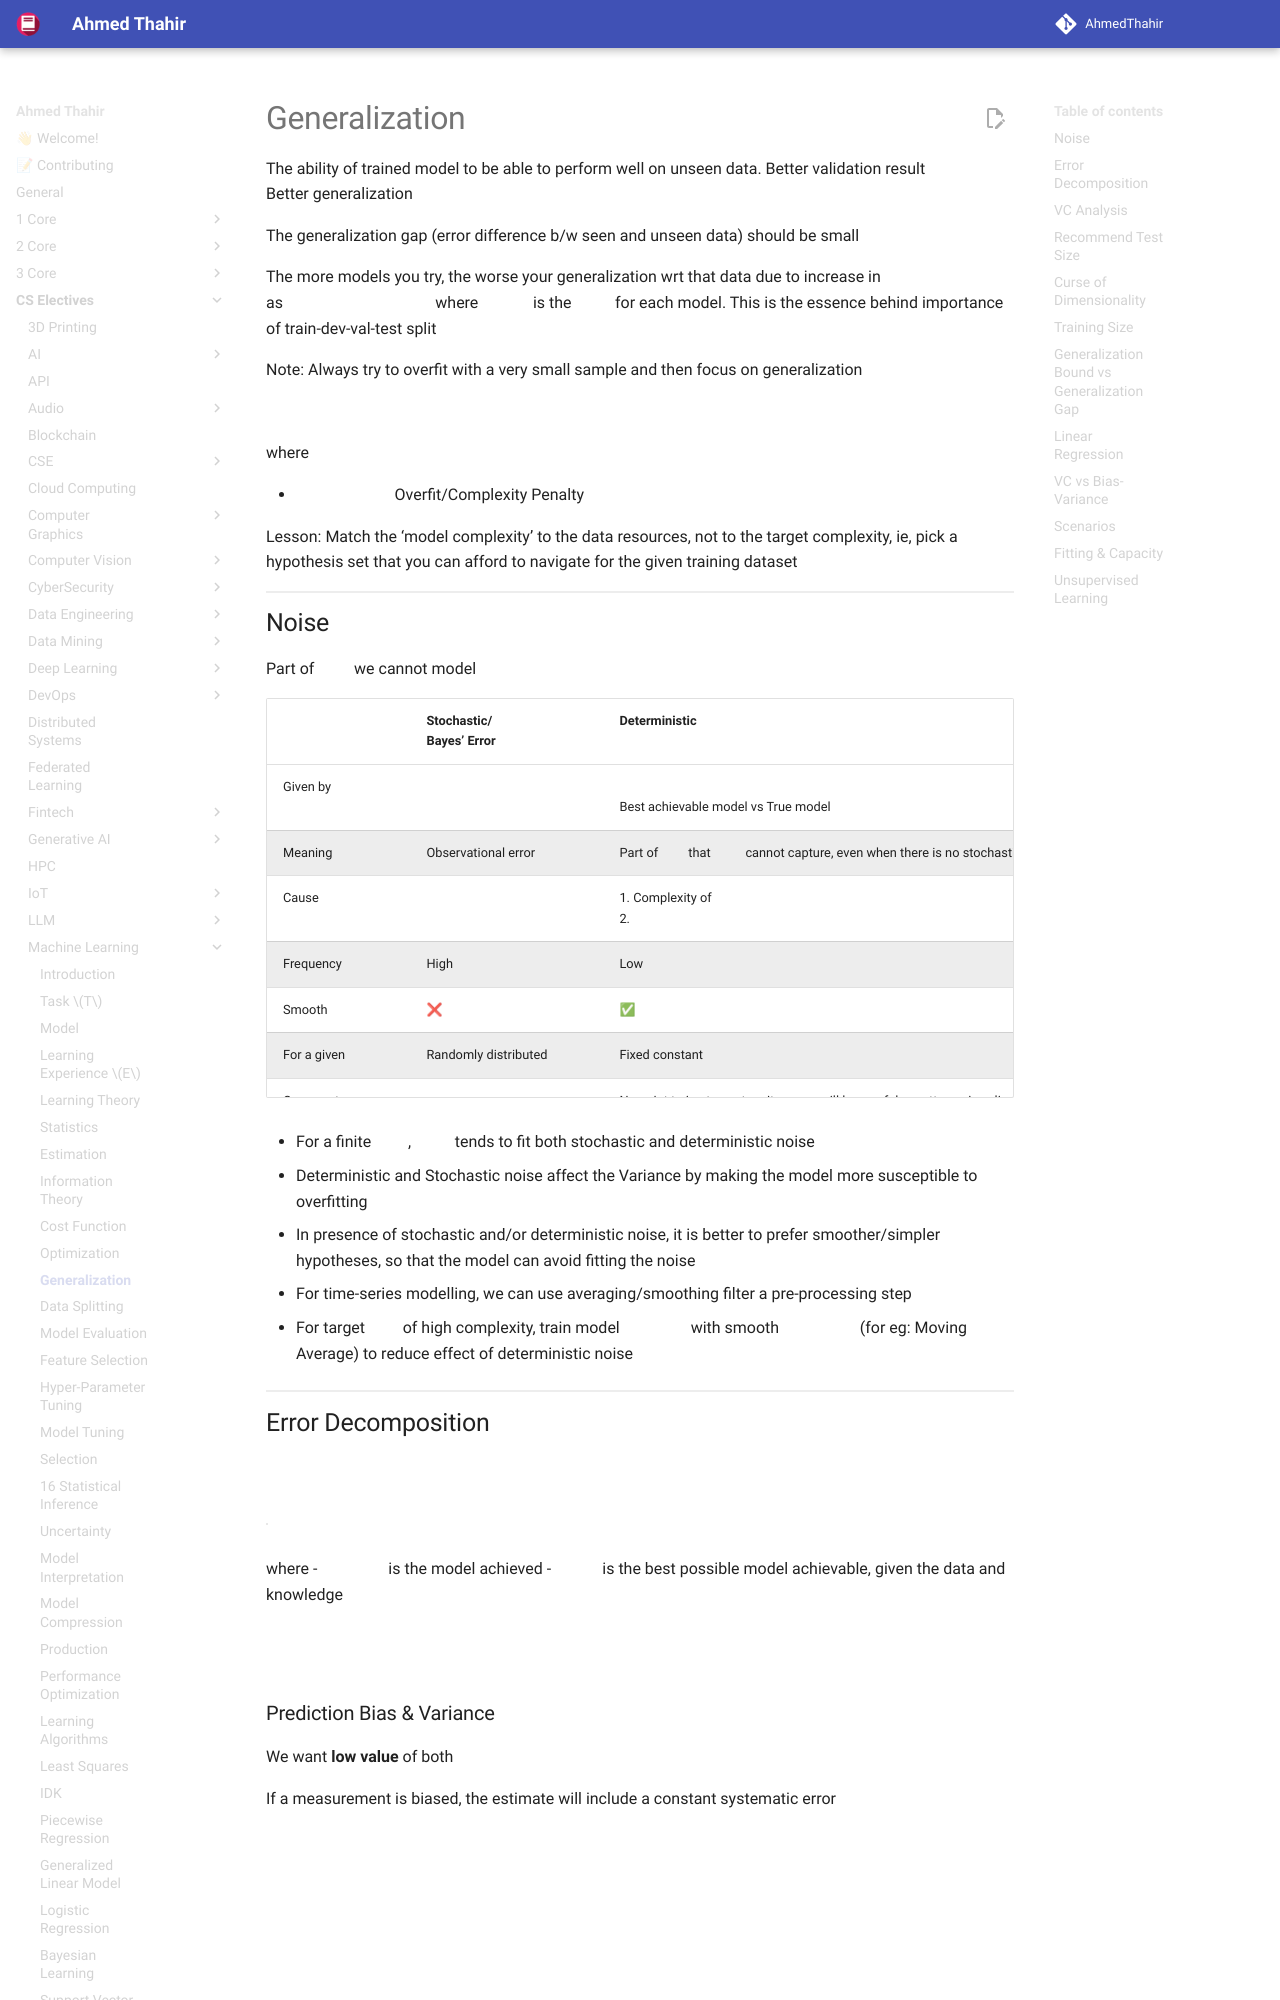

repository: AhmedThahir/AhmedThahir.github.io · page: CS_Electives/Machine_Learning/10_Generalization/index.html · generator: mkdocs

# Generalization

The ability of trained model to be able to perform well on unseen data. Better validation result $\implies$ Better generalization

The generalization gap (error difference b/w seen and unseen data) should be small

The more models you try, the worse your generalization wrt that data due to increase in $\vert H \vert$ as $H = \bigcup_i H_i$ where $H_i$ is the $H$ for each model. This is the essence behind importance of train-dev-val-test split

Note: Always try to overfit with a very small sample and then focus on generalization

$$
E_\text{out} \le E_\text{in} + \dfrac{\Omega}{n}
$$

where

- $\Omega =$ Overfit/Complexity Penalty

Lesson: Match the ‘model complexity’ to the data resources, not to the target complexity, ie, pick a hypothesis set that you can afford to navigate for the given training dataset
